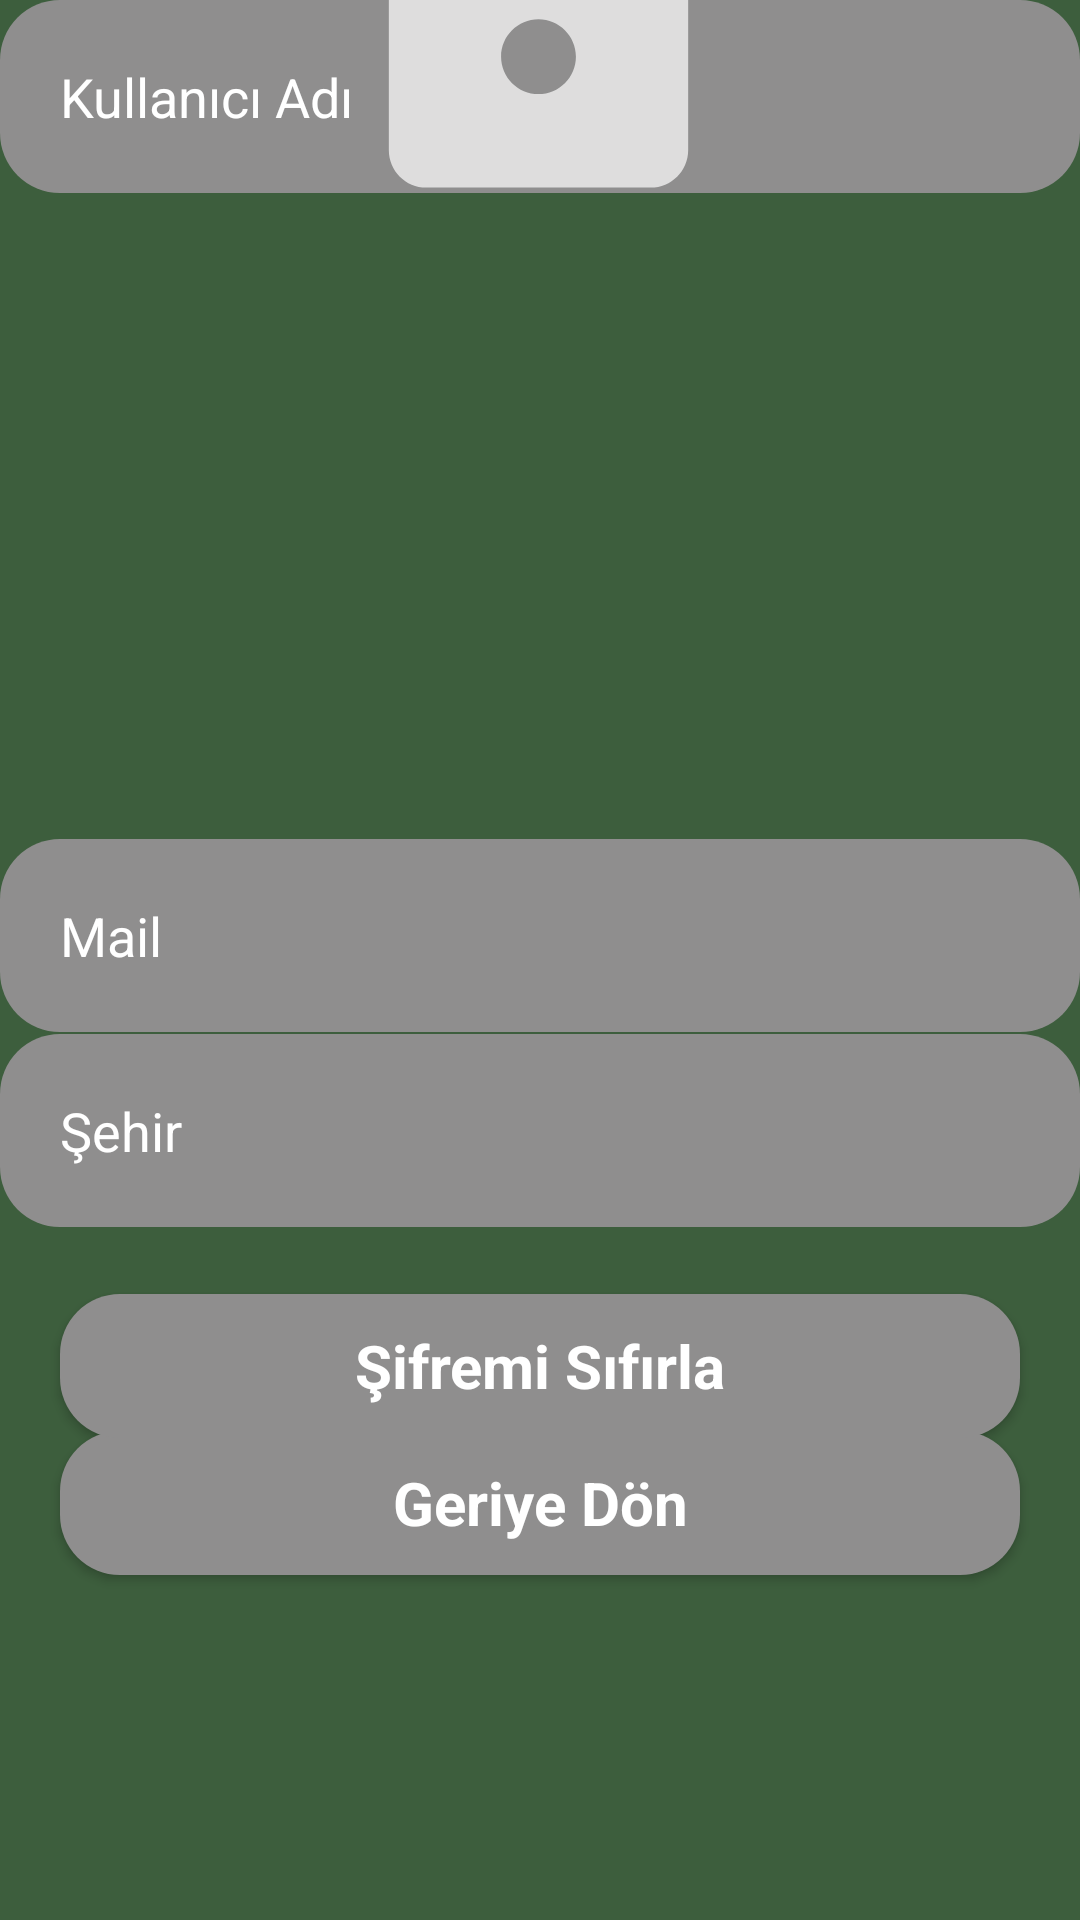

Produce the Android XML layout that renders to this screen, including the resource entries it uses.
<!-- AndroidManifest.xml: application theme Theme.KampSosyalMedya -->
<!-- res/layout/activity_sifremi_unuttum.xml -->
<?xml version="1.0" encoding="utf-8"?>
<androidx.constraintlayout.widget.ConstraintLayout xmlns:android="http://schemas.android.com/apk/res/android"
    xmlns:app="http://schemas.android.com/apk/res-auto"
    xmlns:tools="http://schemas.android.com/tools"
    android:layout_width="match_parent"
    android:layout_height="match_parent"
    tools:context=".sifremi_unuttum"
    android:background="#3D5E3D">

    <EditText
        android:id="@+id/etKayitKullaniciAdi"
        android:layout_width="match_parent"
        android:layout_height="wrap_content"
        android:background="@drawable/girisyap_buton_sekil"
        android:drawableLeft="@drawable/kullanici_adi_girisi"
        android:drawablePadding="15dp"
        android:hint="Kullanıcı Adı"
        android:padding="20dp"
        android:textColor="@color/white"
        android:textColorHint="#FFFFFF"
        app:layout_constraintStart_toStartOf="parent"
        tools:ignore="MissingConstraints"
        tools:layout_editor_absoluteY="255dp" />

    <EditText
        android:id="@+id/etKayitOl_sehir"
        android:layout_width="match_parent"
        android:layout_height="wrap_content"
        android:background="@drawable/girisyap_buton_sekil"
        android:drawableLeft="@drawable/sifre_bilgi_foto"
        android:drawablePadding="15dp"
        android:hint="Şehir"
        android:padding="20dp"
        android:textColor="@color/white"
        android:textColorHint="#FFFFFF"
        app:layout_constraintBottom_toBottomOf="parent"
        app:layout_constraintStart_toStartOf="parent"
        app:layout_constraintTop_toTopOf="parent"
        app:layout_constraintVertical_bias="0.599"
        tools:ignore="DuplicateIds" />

    <EditText

        android:layout_width="match_parent"
        android:layout_height="wrap_content"
        android:background="@drawable/girisyap_buton_sekil"
        android:drawableLeft="@drawable/sifre_bilgi_foto"
        android:drawablePadding="15dp"
        android:hint="Mail"
        android:padding="20dp"
        android:textColor="@color/white"
        android:textColorHint="#FFFFFF"
        app:layout_constraintBottom_toBottomOf="parent"
        app:layout_constraintStart_toStartOf="parent"
        app:layout_constraintTop_toTopOf="parent"
        app:layout_constraintVertical_bias="0.486"
        tools:ignore="DuplicateIds" />

    <Button

        android:layout_width="match_parent"
        android:layout_height="wrap_content"
        android:layout_margin="20dp"
        android:background="@drawable/girisyap_buton_sekil"
        android:backgroundTint="#8F8E8E"
        android:fontFamily="sans-serif"
        android:gravity="center"
        android:hint="Geriye Dön"
        android:textColor="#FFFFFF"
        android:textColorHint="#FFFFFF"
        android:textSize="20sp"
        android:textStyle="bold"
        app:layout_constraintBottom_toBottomOf="parent"
        app:layout_constraintEnd_toEndOf="parent"
        app:layout_constraintHorizontal_bias="0.6"
        app:layout_constraintStart_toStartOf="parent"
        app:layout_constraintTop_toTopOf="parent"
        app:layout_constraintVertical_bias="0.828" />

    <Button

        android:layout_width="match_parent"
        android:layout_height="wrap_content"
        android:layout_margin="20dp"
        android:background="@drawable/girisyap_buton_sekil"
        android:backgroundTint="#8F8E8E"
        android:fontFamily="sans-serif"
        android:gravity="center"
        android:hint="Şifremi Sıfırla"
        android:textColor="#FFFFFF"
        android:textColorHint="#FFFFFF"
        android:textSize="20sp"
        android:textStyle="bold"
        app:layout_constraintBottom_toBottomOf="parent"
        app:layout_constraintEnd_toEndOf="parent"
        app:layout_constraintStart_toStartOf="parent"
        app:layout_constraintTop_toTopOf="parent"
        app:layout_constraintVertical_bias="0.745" />

    <ImageView

        android:layout_width="wrap_content"
        android:layout_height="wrap_content"

        app:layout_constraintBottom_toTopOf="@+id/etKayitKullaniciAdi"
        app:layout_constraintEnd_toEndOf="parent"
        app:layout_constraintHorizontal_bias="0.497"
        app:layout_constraintStart_toStartOf="parent"
        app:layout_constraintTop_toTopOf="parent"
        app:srcCompat="@drawable/sifremi_sifirla" />

</androidx.constraintlayout.widget.ConstraintLayout>
<!-- resources referenced by this layout -->
<resources>
  <!-- drawable girisyap_buton_sekil (drawable) -->
  <?xml version="1.0" encoding="utf-8"?>
  <shape xmlns:android="http://schemas.android.com/apk/res/android" android:shape="rectangle"
      >
  <solid android:color="#8F8E8E"/>
      <corners android:radius="20dp"/>
  
  </shape>
  <!-- drawable sifremi_sifirla (drawable) -->
  <vector android:alpha="0.7" android:height="150dp"
      android:tint="#FFFFFF" android:viewportHeight="24"
      android:viewportWidth="24" android:width="150dp" xmlns:android="http://schemas.android.com/apk/res/android">
      <path android:fillColor="@android:color/white" android:pathData="M18,8h-1L17,6c0,-2.76 -2.24,-5 -5,-5S7,3.24 7,6v2L6,8c-1.1,0 -2,0.9 -2,2v10c0,1.1 0.9,2 2,2h12c1.1,0 2,-0.9 2,-2L20,10c0,-1.1 -0.9,-2 -2,-2zM12,17c-1.1,0 -2,-0.9 -2,-2s0.9,-2 2,-2 2,0.9 2,2 -0.9,2 -2,2zM15.1,8L8.9,8L8.9,6c0,-1.71 1.39,-3.1 3.1,-3.1 1.71,0 3.1,1.39 3.1,3.1v2z"/>
  </vector>
  <style name="Theme.KampSosyalMedya" parent="Theme.AppCompat.DayNight.NoActionBar">
          
          <item name="colorPrimary">@color/purple_500</item>
          <item name="colorPrimaryVariant">@color/purple_700</item>
          <item name="colorOnPrimary">@color/white</item>
          
          <item name="colorSecondary">@color/teal_200</item>
          <item name="colorSecondaryVariant">@color/teal_700</item>
          <item name="colorOnSecondary">@color/black</item>
          
          <item name="android:statusBarColor" tools:targetApi="l">?attr/colorPrimaryVariant</item>
          
      </style>
  <!-- not gathered from this repository: default colours our renderer supplied (Android Studio template values) -->
  <color name="purple_500">#FF6200EE</color>
  <color name="purple_700">#FF3700B3</color>
  <color name="teal_200">#FF03DAC5</color>
  <color name="teal_700">#FF018786</color>
  <color name="black">#FF000000</color>
  <color name="white">#FFFFFFFF</color>
</resources>
